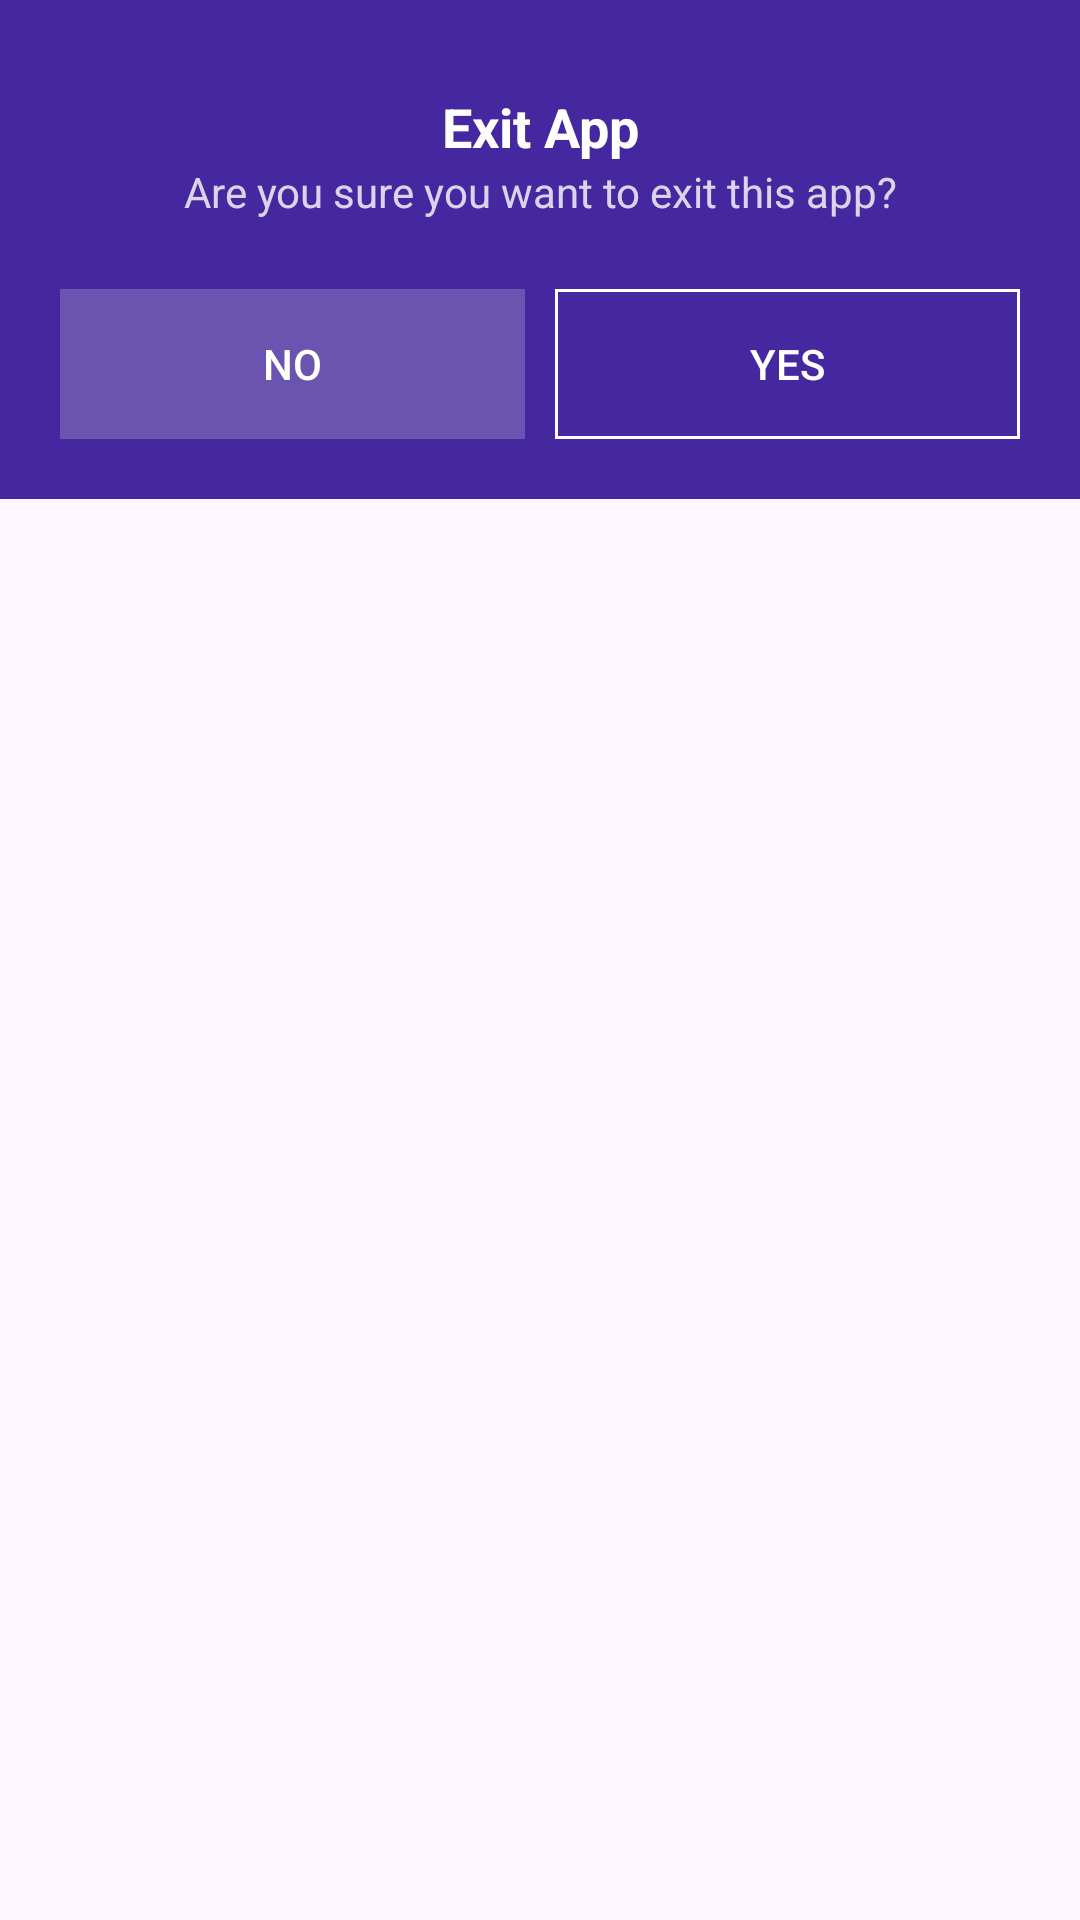

Reconstruct the res/layout file that produces this screen, plus the resources it refers to.
<!-- AndroidManifest.xml: application theme Theme.AndroidUtilsKotlinJava -->
<!-- res/layout/dialog_exit2.xml -->
<?xml version="1.0" encoding="utf-8"?>
<androidx.cardview.widget.CardView
    xmlns:android="http://schemas.android.com/apk/res/android"
    android:layout_width="match_parent"
    android:layout_height="wrap_content"
    xmlns:app="http://schemas.android.com/apk/res-auto"
    app:cardBackgroundColor="@color/fulltransparent"
    app:cardCornerRadius="@dimen/_15sdp"
    app:cardElevation="0dp"
    android:elevation="0dp"
    android:layout_margin="10dp">

    <RelativeLayout
        android:layout_width="match_parent"
        android:background="#4527A0"
        android:layout_height="wrap_content" >

        <LinearLayout
            android:layout_width="match_parent"
            android:layout_height="wrap_content"
            android:orientation="vertical"
            android:gravity="center"
            android:padding="10dp">

            <RelativeLayout
                android:layout_width="match_parent"
                android:layout_height="wrap_content"
                android:orientation="horizontal">

                <ImageView
                    android:id="@+id/animationView"
                    android:layout_width="160dp"
                    android:layout_height="160dp"
                    android:visibility="gone"
                    android:layout_centerInParent="true"
                    android:layout_gravity="center"
                    android:src="@drawable/exit" />

            </RelativeLayout>

            <TextView
                android:layout_width="match_parent"
                android:layout_height="wrap_content"
                android:text="@string/exit_app"
                android:textStyle="bold"
                 
                android:textColor="@color/white"
                android:layout_marginTop="20dp"
                android:textSize="18sp"
                android:gravity="center"/>

            <TextView
                android:layout_width="match_parent"
                android:layout_height="wrap_content"
                android:text="@string/are_you_sure_you_want_to_exit_this_app"
                 
                android:textColor="#FFFFFF"
                android:alpha="0.8"
                android:layout_marginBottom="13dp"
                android:gravity="center"/>


            <LinearLayout
                android:layout_width="match_parent"
                android:layout_height="wrap_content"
                android:orientation="horizontal">

                <androidx.appcompat.widget.AppCompatButton
                    android:layout_width="0dp"
                    android:layout_height="50dp"
                    android:text="@string/no"
                    android:layout_marginStart="10dp"
                    android:layout_marginVertical="10dp"
                    android:layout_marginEnd="10dp"
                    android:layout_weight="1"
                    android:id="@+id/no"
                    android:backgroundTint="#6A54AF"
                    android:textColor="@color/white"
                    android:background="@drawable/btnstroke"
                    />

                <androidx.appcompat.widget.AppCompatButton
                    android:layout_width="0dp"
                    android:layout_height="50dp"
                    android:text="@string/yes"
                    android:layout_weight="1"
                    android:layout_marginEnd="10dp"
                    android:layout_marginVertical="10dp"
                    android:id="@+id/yes"
                    android:textColor="@color/white"
                    android:background="@drawable/btnstroke"

                    />
            </LinearLayout>




        </LinearLayout>


    </RelativeLayout>

</androidx.cardview.widget.CardView>
<!-- resources referenced by this layout -->
<resources>
  <color name="fulltransparent">#00000000</color>
  <color name="white">#FFFFFFFF</color>
  <!-- drawable btnstroke (drawable) -->
  <?xml version="1.0" encoding="utf-8"?>
  <shape xmlns:android="http://schemas.android.com/apk/res/android" android:shape="rectangle">
      <stroke android:color="@color/white" android:width="1dp"/>
  
      <corners android:radius="@dimen/_18sdp"/>
  
  </shape>
  <!-- drawable exit (drawable) -->
  <vector xmlns:android="http://schemas.android.com/apk/res/android"
      android:width="55dp"
      android:height="55dp"
      android:viewportWidth="55"
      android:viewportHeight="55">
      <path
          android:pathData="M48.232,0.878C50.053,0.878 51.604,1.512 52.885,2.779C54.166,4.047 54.806,5.581 54.806,7.383V47.657C54.806,49.477 54.166,51.028 52.885,52.309C51.604,53.59 50.053,54.231 48.232,54.231H27.611V47.657H48.232V7.383H27.611V0.878H48.232ZM14.463,12.919L19.168,17.486L12.387,24.267H35.569V30.772H12.525L19.307,37.554L14.601,42.121L0,27.451L14.463,12.919Z"
          android:fillColor="#ffffff"/>
  </vector>
  <string name="are_you_sure_you_want_to_exit_this_app">Are you sure you want to exit this app?</string>
  <string name="exit_app">Exit App</string>
  <string name="no">No</string>
  <string name="yes">Yes</string>
  <style name="Theme.AndroidUtilsKotlinJava" parent="Base.Theme.AndroidUtilsKotlinJava" />
  <style name="Base.Theme.AndroidUtilsKotlinJava" parent="Theme.Material3.Light.NoActionBar">
          
          
  
  
  
      </style>
</resources>
